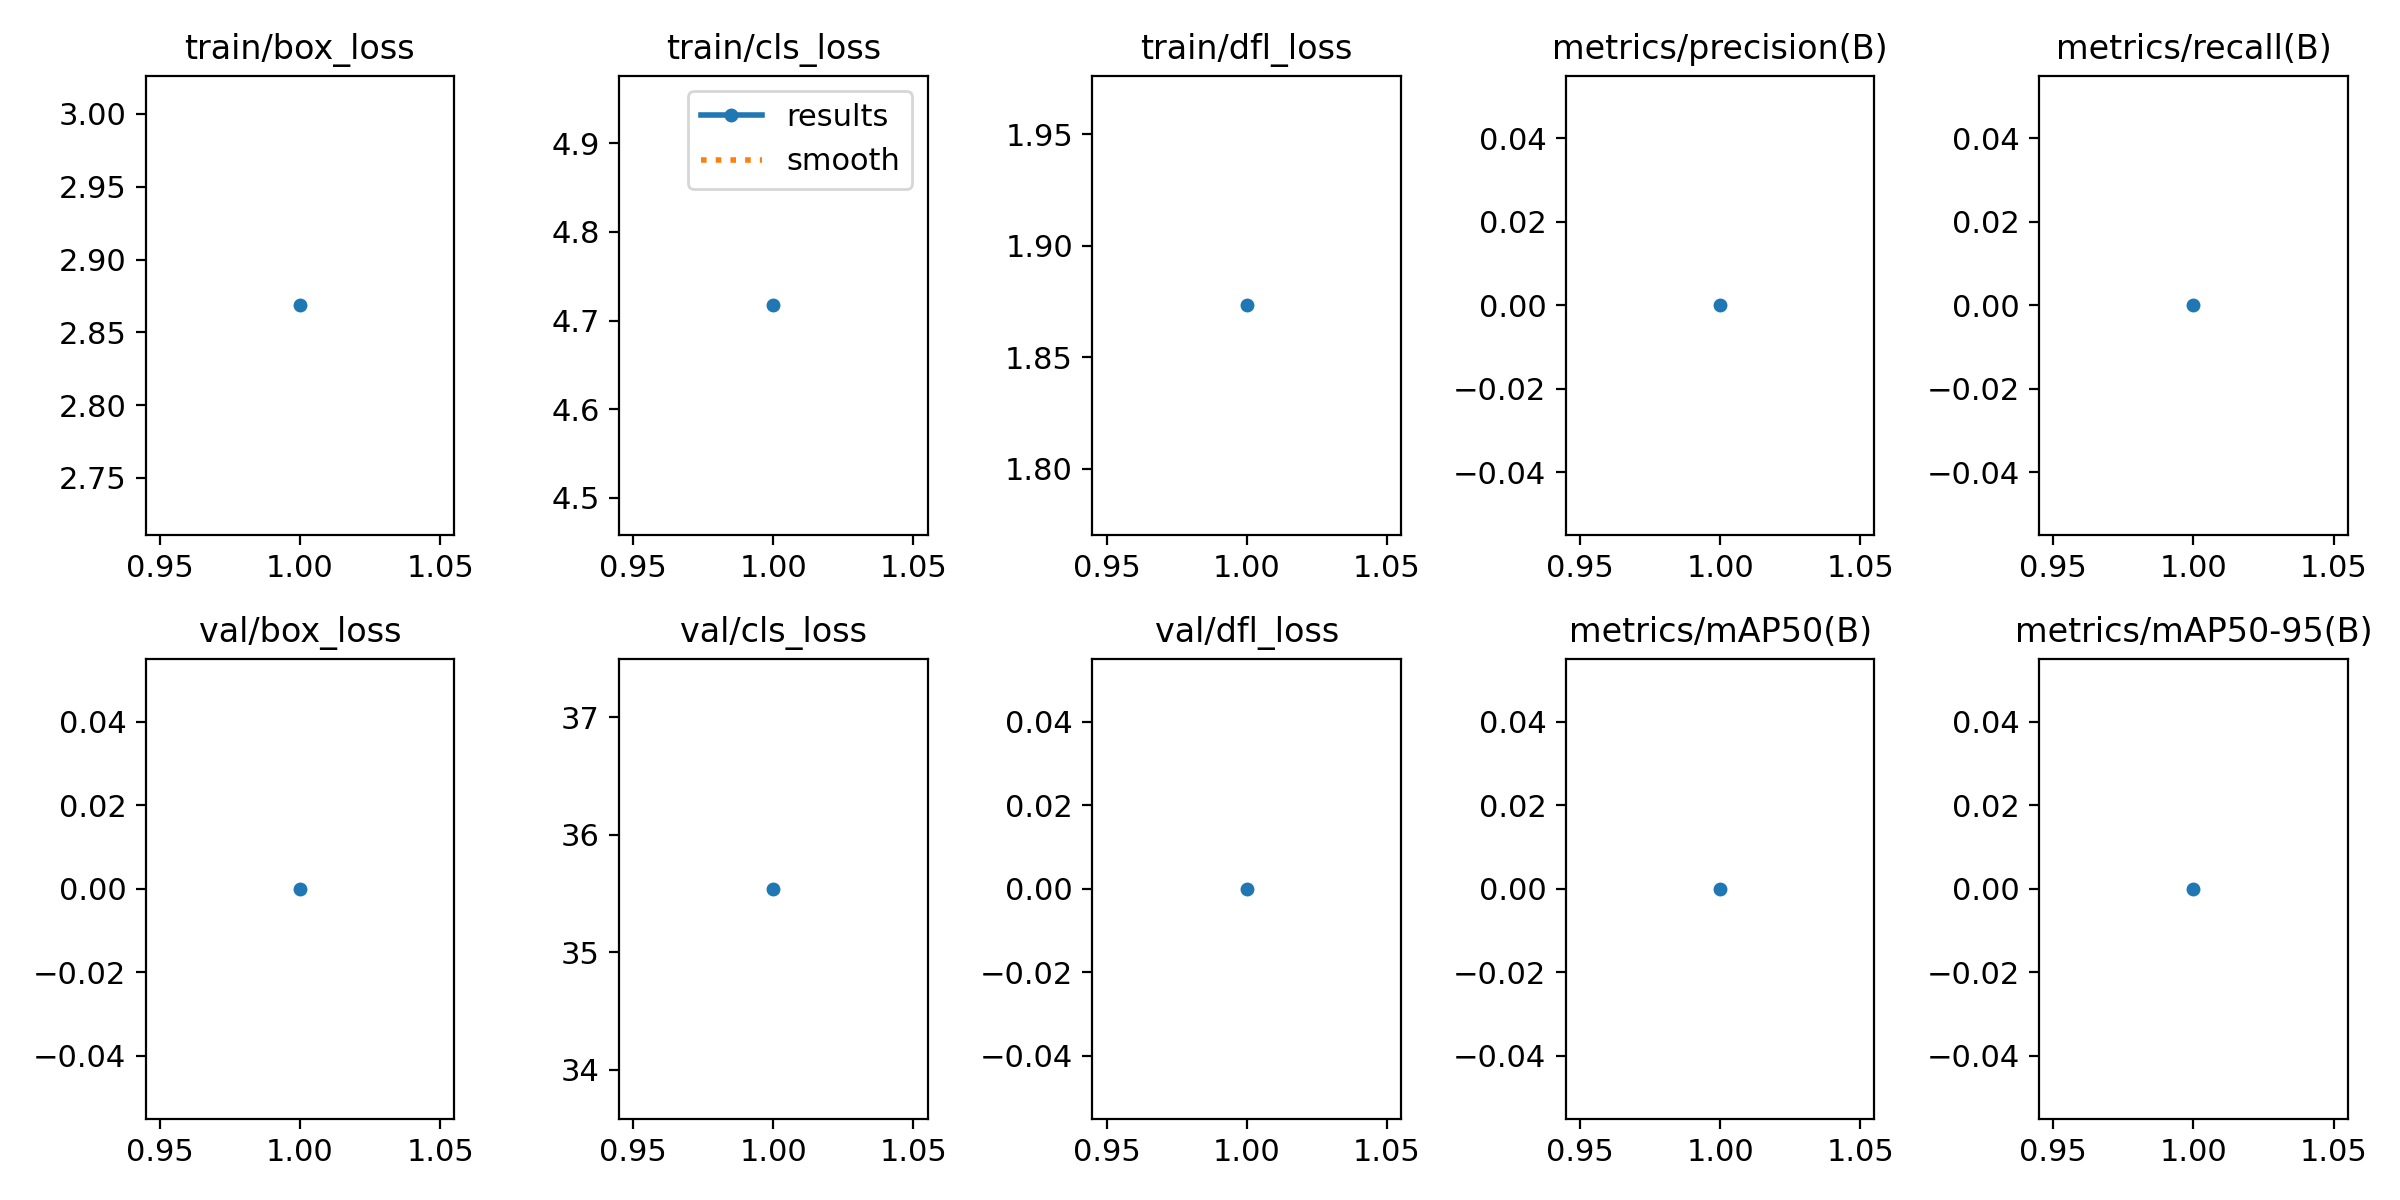

Values plotted in this chart, from the file beside it:
epoch, train/box_loss, train/cls_loss, train/dfl_loss, metrics/precision(B), metrics/recall(B), metrics/mAP50(B), metrics/mAP50-95(B), val/box_loss, val/cls_loss, val/dfl_loss, lr/pg0, lr/pg1, lr/pg2
1, 2.869, 4.717, 1.873, 0, 0, 0, 0, 0, 35.54, 0, 0, 0, 0
